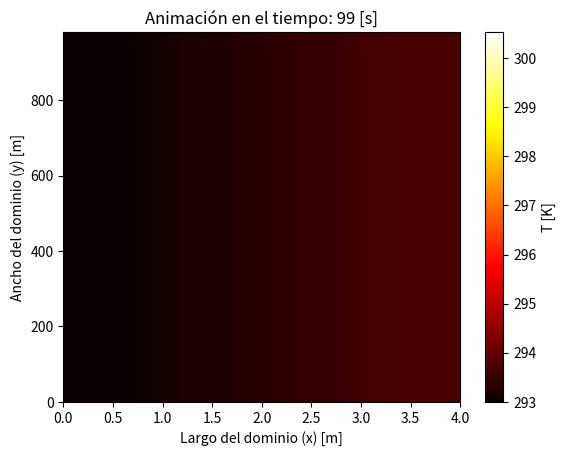

Here is the Python script that generated this plot:
import numpy as np
import matplotlib.pyplot as plt
from math import sqrt

### -------- Parámetros --------

## --- Constantes ---
sigma = 5.67*10**(-8)  # Stefan-Boltzmann constant W / m^2*K^4
V = 1                 # volume of the parallelepiped m^3 
A = 1                 # Transfer Area m^2
A_b = 1               # Basal Green Area m^2
L = 1                 # Characteristic length m
Gr = 709.84           # effective incident solar radiation W / m^2

## --- Soil Proporties ---
e_soil = 0.9          # emissivity
a_soil = 0.09         # albedo
alpha_soil = 0.01     # absorbance

## --- Air Proporties ---
rho       = 1.184          # density kg / m^3
mu        = 0.066564       # viscosity Kg / m*h
cp        = 1007           # specific heat J / kg*K
tau       = 0.9            # Transmittance 
alpha_air = 0.1            # aborbance
rho_air   = 0              # reflectance
Pr        = 0.7296         # Prandtl Number
v_air     = 10*1000/3600   # velocity air m/s
k_air     = 0.02551        # Conductivity W / m*K

h_out     = 0.015292       #  W / m^2 * K

## ----- Temperatura -----
T_soil = 297.15            # K
T_air  = 298.15            # K


## ----- Green Area -----
# ET_0
Rn     = Gr*3600/10**(6)  # Radiación Neta  MJ / m^2*h
G      = 0.1*Rn           # Densidad flujo calor del suelo  MJ / m^2*h
Delta  = 0.1447326371     # ** (T) pendiente de la curva de presión de saturación de vapor  kPa / °C
gamma  = 0.000665         # constante psicrométrica  kPa / °C
e_0    = 2.338281271      # ** (T) presión de saturación de vapor a temperatura del aire T kPa
e_a    = 1.286054699      # promedio horario de la presión real de vapor  kPa
u_2    = v_air            # promedio horario de la velocidad del viento  m/s

## ----- Pasos -----
dt = 1  
dx = 2*v_air*dt
dy = (4*k_air*dt)**0.5

print(f'dx = {dx}')
print(f'dy = {dy}')

# --- Vectores y matrices ---
x = np.arange(0, 100/dx, dx)  # Vector posición en el largo del río [m]
t = np.arange(0, 100   , dt)  # Vector tiempo [s]
y = np.arange(0, 100/dy, dy)  # Vector posición en el ancho del río [m]

# %% Inicialización de la malla
T = np.ones((len(x), len(y),len(t))) * 293  # Temp. inicial homogénea (293 K)

# Condicion de borde más caliente.
for k in range(0, int(len(t)/2)):
    for j in range(0, len(y)):
        T[0,j,k]=300     


# --- Completar la matriz A con diferencias finitas ---
for k in range(1, len(t) - 1):  # Iterar en el tiempo
    for j in range(1, len(y) - 1):
        for i in range(1, len(x)):  # Empezar desde i=1 para evitar problemas con i-1
            #Término radiación del suelo
            rad_suelo = A*e_soil*sigma*(T_soil**4 - T[i, j, k]**4)

            # Albedo , absorbancias, reflectancia
            rad_solar = a_soil*tau*Gr*A - alpha_soil*tau*Gr*A + alpha_air*Gr*A - rho_air*Gr*A

            # Covection
            convec = - h_out*A*(T[i,j,k] - T_air)
        
            # Difusión
            advec = -rho*cp*A*v_air*(1/dx)*(T[i,j,k] - T[i-1 , j, k])

            # Conduction 
            cond = k_air*V*(1/dy**2)*(T[i, j+1, k] - 2*T[i, j, k] + T[i, j-1, k])         

            # TOTAL
            T[i, j, k + 1] = T[i, j, k] + dt/(rho*cp*V)*(rad_suelo + rad_solar + convec + advec + cond)

# %% Graficar y animar
fig, ax = plt.subplots()
cax = ax.imshow(T[:, :, 0].T, extent=[0, len(x), 0, len(y)], origin='lower', aspect='auto', cmap='hot')
cbar = plt.colorbar(cax, ax=ax, label='T [K]')

ax.set_xlabel('Largo del dominio (x) [m]')
ax.set_ylabel('Ancho del dominio (y) [m]')

for k in range(len(t)):
    cax.set_data(T[:, :, k].T)  # Actualizar solo los datos de la gráfica
    cax.set_clim(vmin=T.min(), vmax=T.max())  # Asegurar que los colores estén bien escalados
    plt.title(f'Animación en el tiempo: {t[k]} [s]')
    plt.pause(0.1)  # Pausa para que se vea la animación

plt.show()  # Mantener la animación visible al final


# %% Graficar y animar
#fig, ax = plt.subplots()
#cax = ax.imshow(T[:, :, 0], extent=[0, len(x), 0, len(y)], origin='lower', aspect='auto', cmap='hot')
#cbar = plt.colorbar(cax, ax=ax, label='T [K]')

#ax.set_ylabel('Posición en el largo del río [m]')
#ax.set_xlabel('Posición en el ancho del río [m]')

#for k in range(len(t)):
#    cax.set_data(T[:, :, k])  # Actualizar solo los datos de la gráfica
#    cax.set_clim(vmin=T.min(), vmax=T.max())  # Asegurar que los colores estén bien escalados
#    plt.title(f'Animación en el tiempo: {t[k]} [s]')
#    plt.pause(0.1)  # Pausa para que se vea la animación

#plt.show()  # Mantener la animación visible al final